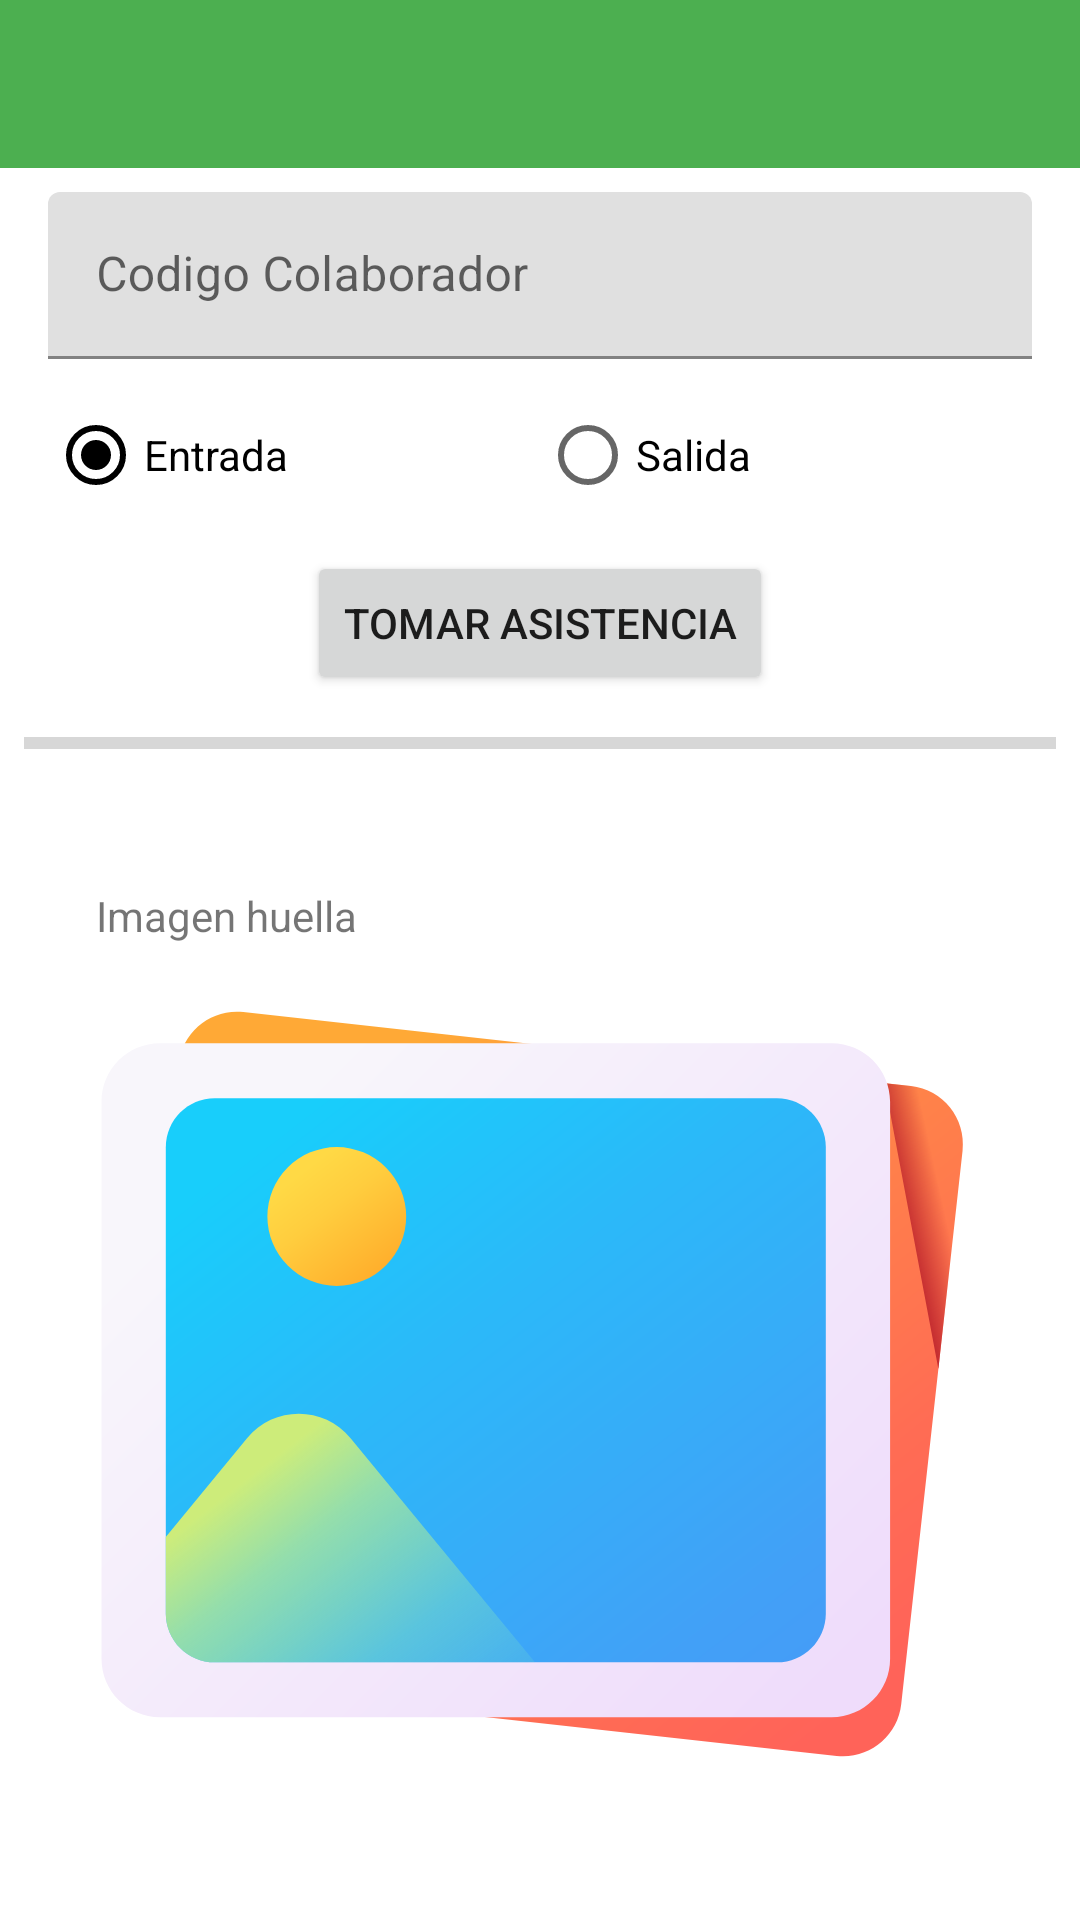

Write the Android layout XML for this screen, with the resource values it uses.
<!-- AndroidManifest.xml: application theme Theme.Asistencia -->
<!-- res/layout/activity_tomar_asistencia.xml -->
<?xml version="1.0" encoding="utf-8"?>
<androidx.constraintlayout.widget.ConstraintLayout xmlns:android="http://schemas.android.com/apk/res/android"
    xmlns:app="http://schemas.android.com/apk/res-auto"
    xmlns:tools="http://schemas.android.com/tools"
    android:id="@+id/linearLayout"
    android:layout_width="match_parent"
    android:layout_height="match_parent"
    tools:context=".asistencia.TomarAsistenciaActivity">


    <ImageView
        android:id="@+id/imageFinger"
        android:layout_width="0dp"
        android:layout_height="0dp"
        android:layout_marginStart="32dp"
        android:layout_marginTop="32dp"
        android:layout_marginEnd="32dp"
        android:layout_marginBottom="32dp"
        android:scaleType="fitCenter"
        app:layout_constraintBottom_toBottomOf="parent"
        app:layout_constraintEnd_toEndOf="parent"
        app:layout_constraintStart_toStartOf="parent"
        app:layout_constraintTop_toBottomOf="@+id/tvMessage"
        app:srcCompat="@drawable/ic_picture" />

    <ProgressBar
        android:id="@+id/progressBar"
        style="?android:attr/progressBarStyleHorizontal"
        android:layout_width="0dp"
        android:layout_height="wrap_content"
        android:layout_marginStart="8dp"
        android:layout_marginTop="8dp"
        android:layout_marginEnd="8dp"
        app:layout_constraintEnd_toEndOf="parent"
        app:layout_constraintStart_toStartOf="parent"
        app:layout_constraintTop_toBottomOf="@+id/boton_tomar_asistencia" />

    <TextView
        android:id="@+id/tvMessage"
        android:layout_width="0dp"
        android:layout_height="wrap_content"
        android:layout_marginTop="8dp"
        android:text="@string/Message"
        app:layout_constraintEnd_toEndOf="@+id/textInputLayout2"
        app:layout_constraintHorizontal_bias="0.0"
        app:layout_constraintStart_toStartOf="@+id/textInputLayout2"
        app:layout_constraintTop_toBottomOf="@+id/progressBar" />

    <androidx.appcompat.widget.Toolbar
        android:id="@+id/toolbar"
        android:layout_width="0dp"
        android:layout_height="wrap_content"
        android:background="@color/colorPrimary"
        android:minHeight="?attr/actionBarSize"
        android:theme="@style/ThemeOverlay.MaterialComponents.Dark.ActionBar"
        app:layout_constraintEnd_toEndOf="parent"
        app:layout_constraintStart_toStartOf="parent"
        app:layout_constraintTop_toTopOf="parent"
        app:popupTheme="@style/ThemeOverlay.MaterialComponents.Light" />

    <androidx.constraintlayout.widget.Guideline
        android:id="@+id/guideline2"
        android:layout_width="wrap_content"
        android:layout_height="wrap_content"
        android:orientation="vertical"
        app:layout_constraintGuide_percent="0.15" />

    <androidx.constraintlayout.widget.Guideline
        android:id="@+id/guideline3"
        android:layout_width="wrap_content"
        android:layout_height="wrap_content"
        android:orientation="vertical"
        app:layout_constraintGuide_percent="0.85" />

    <com.google.android.material.textfield.TextInputLayout
        android:id="@+id/textInputLayout2"
        android:layout_width="0dp"
        android:layout_height="wrap_content"
        android:layout_marginStart="16dp"
        android:layout_marginTop="8dp"
        android:layout_marginEnd="16dp"
        app:layout_constraintEnd_toEndOf="parent"
        app:layout_constraintStart_toStartOf="parent"
        app:layout_constraintTop_toBottomOf="@+id/toolbar">

        <com.google.android.material.textfield.TextInputEditText
            android:id="@+id/codigoEmpleado"
            android:layout_width="match_parent"
            android:layout_height="wrap_content"
            android:hint="@string/codigo_colaborador"
            android:inputType="number" />
    </com.google.android.material.textfield.TextInputLayout>

    <TextView
        android:id="@+id/textView5"
        android:layout_width="0dp"
        android:layout_height="wrap_content"
        android:text="@string/imagen_huella"
        app:layout_constraintBottom_toTopOf="@+id/imageFinger"
        app:layout_constraintEnd_toEndOf="@+id/imageFinger"
        app:layout_constraintStart_toStartOf="@+id/imageFinger" />

    <Button
        android:id="@+id/boton_tomar_asistencia"
        android:layout_width="wrap_content"
        android:layout_height="wrap_content"
        android:layout_marginTop="8dp"
        android:text="@string/tomar_asistencia"
        app:layout_constraintEnd_toEndOf="parent"
        app:layout_constraintStart_toStartOf="parent"
        app:layout_constraintTop_toBottomOf="@+id/radioGroup" />

    <ProgressBar
        android:id="@+id/progressBar2"
        style="?android:attr/progressBarStyle"
        android:layout_width="wrap_content"
        android:layout_height="wrap_content"
        android:visibility="invisible"
        app:layout_constraintEnd_toEndOf="parent"
        app:layout_constraintStart_toEndOf="@+id/boton_tomar_asistencia"
        app:layout_constraintTop_toTopOf="@+id/boton_tomar_asistencia" />

    <RadioGroup
        android:id="@+id/radioGroup"
        android:layout_width="0dp"
        android:layout_height="wrap_content"
        android:layout_marginStart="16dp"
        android:layout_marginTop="8dp"
        android:layout_marginEnd="16dp"
        android:checkedButton="@id/rbEntrada"
        android:orientation="horizontal"
        app:layout_constraintEnd_toEndOf="parent"
        app:layout_constraintStart_toStartOf="parent"
        app:layout_constraintTop_toBottomOf="@+id/textInputLayout2">

        <RadioButton
            android:id="@+id/rbEntrada"
            android:layout_width="match_parent"
            android:layout_height="wrap_content"
            android:layout_weight="1"
            android:checked="true"
            android:text="Entrada" />

        <RadioButton
            android:id="@+id/rbSalida"
            android:layout_width="match_parent"
            android:layout_height="wrap_content"
            android:layout_weight="1"
            android:text="Salida" />
    </RadioGroup>

</androidx.constraintlayout.widget.ConstraintLayout>
<!-- resources referenced by this layout -->
<resources>
  <color name="colorPrimary">#4CAF50</color>
  <!-- drawable ic_picture: vector/xml drawable (drawable, 6433 chars, omitted) -->
  <string name="Message" />
  <string name="codigo_colaborador">Codigo Colaborador</string>
  <string name="imagen_huella">Imagen huella</string>
  <string name="tomar_asistencia">Tomar Asistencia</string>
  <style name="Theme.Asistencia" parent="Theme.MaterialComponents.Light.NoActionBar">
          
          <item name="colorPrimary">@color/colorPrimary</item>
          <item name="colorPrimaryVariant">@color/colorPrimaryDark</item>
          <item name="colorOnPrimary">@color/black</item>
          <item name="textAppearanceCaption">@color/teal_200</item>
          
          <item name="colorSecondary">@color/colorAccent</item>
          <item name="colorSecondaryVariant">@color/teal_700</item>
          <item name="colorOnSecondary">@color/black</item>
          
          <item name="android:statusBarColor" tools:targetApi="l">?attr/colorPrimaryVariant</item>
          <item name="colorControlActivated">@color/black</item>
          <item name="colorAccent">@color/red</item>
          
      </style>
  <color name="colorPrimaryDark">#388E3C</color>
  <color name="black">#FF000000</color>
  <color name="teal_200">#FF03DAC5</color>
  <color name="colorAccent">#FFC107</color>
  <color name="teal_700">#FF018786</color>
  <color name="red">#FF4646</color>
</resources>
